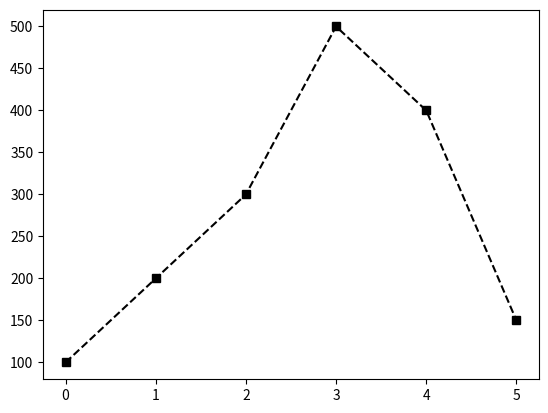

This chart was generated by the following Python code:
import numpy
import matplotlib.pyplot as plt


#a = numpy.array([10, 20, 30, 40])
#mat1 = numpy.array([[1,2],[3,4]])
#mat2 = numpy.array([[5,6],[7,8]])
#mat3 = numpy.array([1,2,3,4])

#print(mat1[1][1])
#print(mat1[1,:]) # Exibe a segunda linha da matriz
#print(mat1[:,0]) # Exibe a primeira coluna da matriz
#print(mat1.transpose()) #transforma linhas em colunas

#print(mat1+mat2)
#print(mat1-mat2)
#print(mat1*mat2)

#print(mat3.sum())
#print(mat3.argmax())
#print(mat3.argmin())

#l = [20, 30, 10, 40]

#print(l[1:3]) # Intervaloe entre 1 e 3

#print(l[::2]) # somente o inicial e o 2

#l2 = l[:] # Faz uma cópia de l para l2
#l2[0] = 1000 # Atribui o valor 1000

#print(l)
#print(l2)

#b = a.copy() # Para copiar o array a para o b

#matriz = [[5,4,7],[0,3,4],[0,0,6]]

# [redacted]
# [redacted]
# [redacted]
# [redacted]

#dados = numpy.arange(0,20)

#pontos = numpy.array([mateus,maria,joao,marcos])

#print(pontos)
#print(pontos[0,:]) # Exibe a segunda linha da matriz

#print(dados)

#new_matriz = numpy.reshape(dados, (5,4))
#print(new_matriz)

#print(new_matriz.item(8))

#m1 = numpy.array([[1,2,3],[4,5,6]])
#m2 = numpy.array([[7,8,9],[10,11,12]])

#print(m2/m1)

#print(numpy.matrix.round(m2/m1)) #Faz o aredondamento do cálculo

#print(m1 ** 2) #eleva os valores da matriz por 2

salario = numpy.array([100,200,300,500,400,150]) # criação do array
plt.plot(salario, c='black',ls='--', marker='s') # Criação do gráfico, seleção dos dados e das caracteristicas
plt.show() # exibição do gráfico